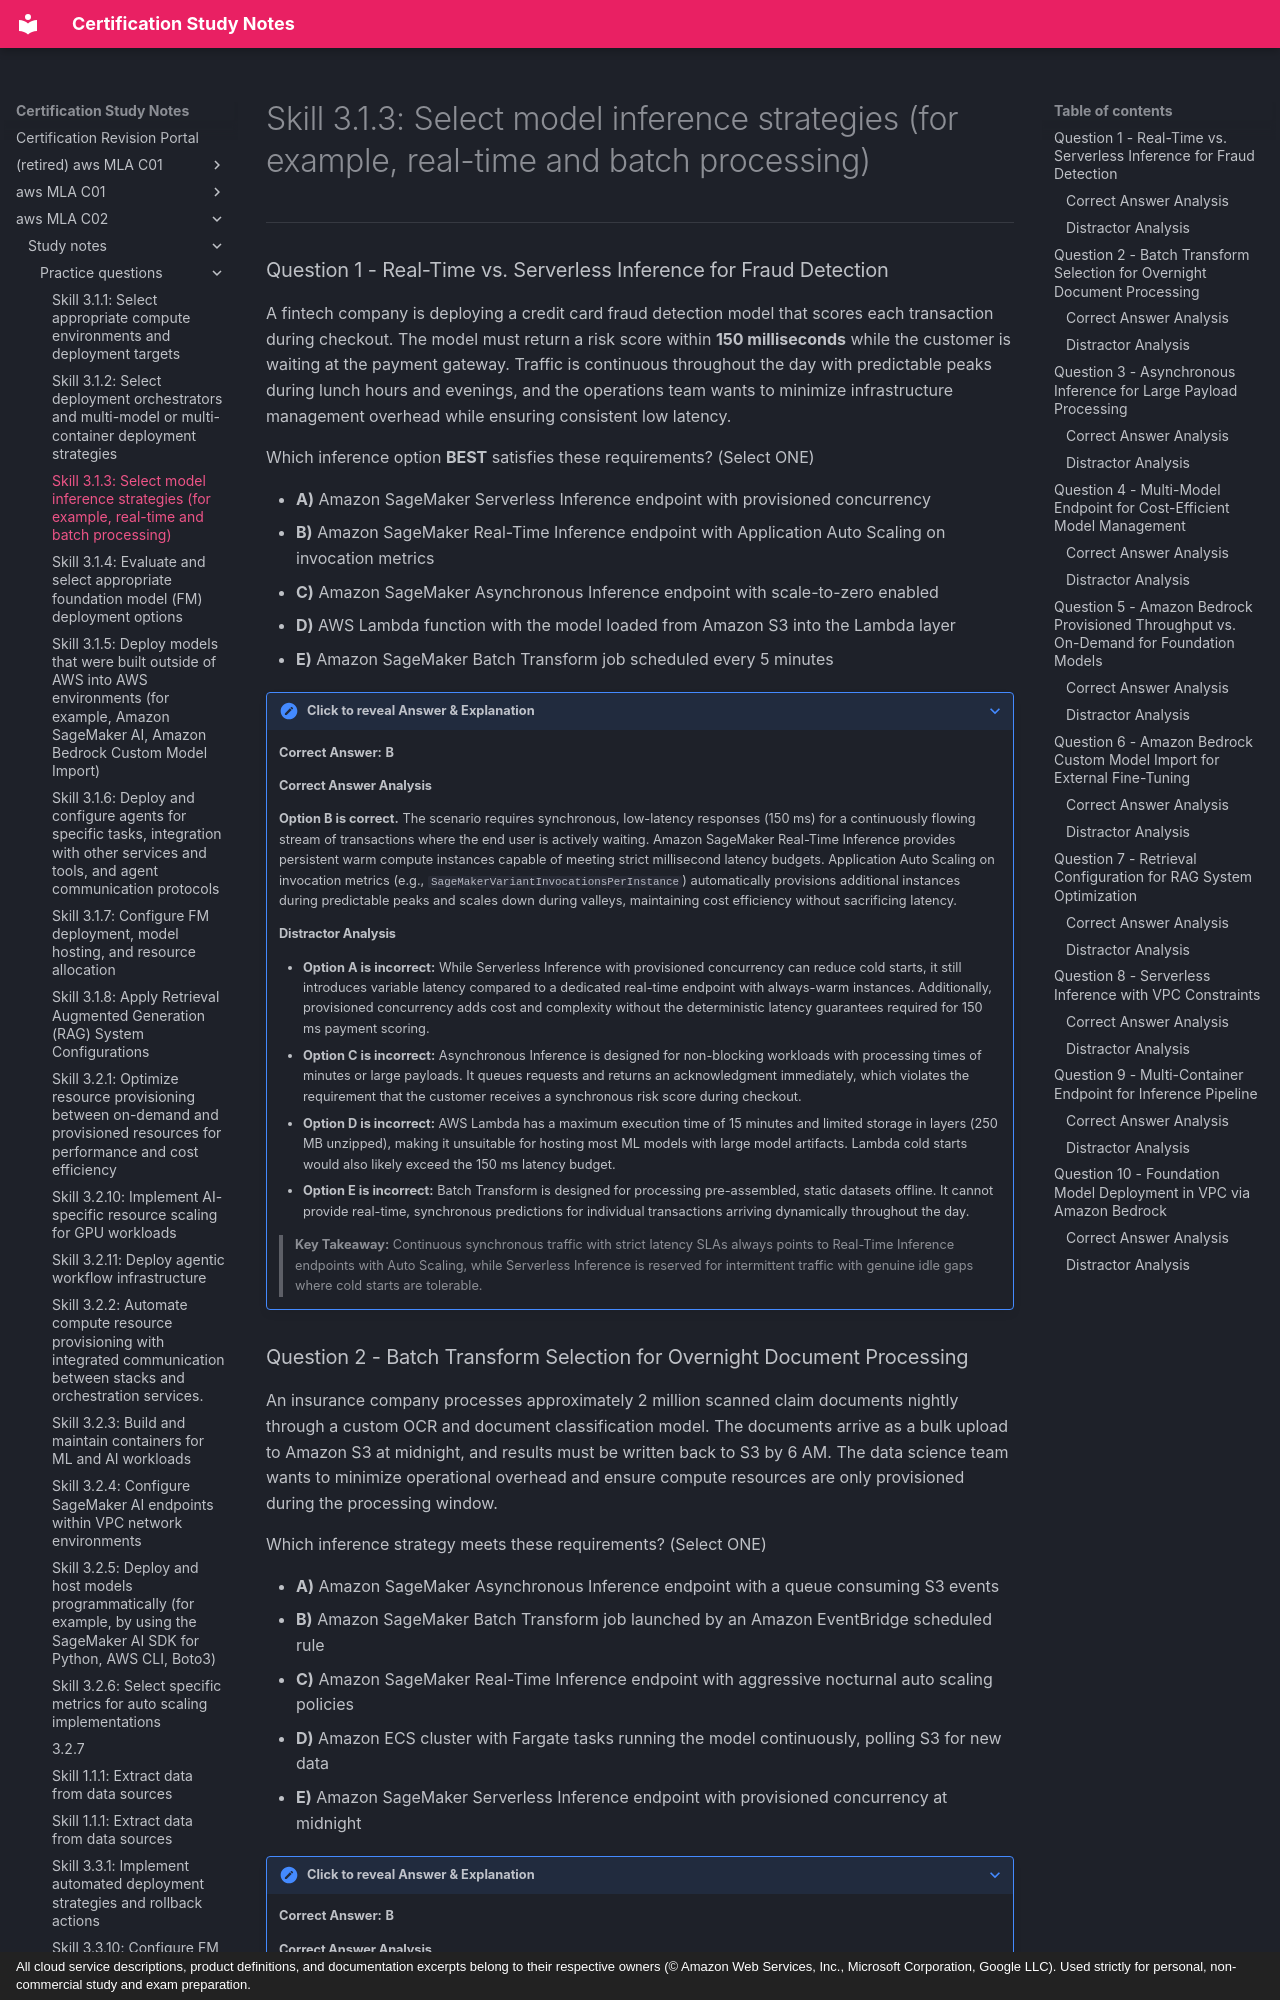

repository: monitus2022/cert_study_notes · page: aws_MLA_C02/study_notes/practice_questions/3.1.3/index.html · generator: mkdocs · copyright: All cloud service descriptions, product definitions, and documentation excerpts belong to their respective owners (© Amazon Web Services, Inc., Microsoft Corporation, Google LLC). Used strictly for personal, non-commercial study and exam preparation.

# Skill 3.1.3: Select model inference strategies (for example, real-time and batch processing)

---

### Question 1 - Real-Time vs. Serverless Inference for Fraud Detection

A fintech company is deploying a credit card fraud detection model that scores each transaction during checkout. The model must return a risk score within **150 milliseconds** while the customer is waiting at the payment gateway. Traffic is continuous throughout the day with predictable peaks during lunch hours and evenings, and the operations team wants to minimize infrastructure management overhead while ensuring consistent low latency.

Which inference option **BEST** satisfies these requirements? (Select ONE)

* **A)** Amazon SageMaker Serverless Inference endpoint with provisioned concurrency
* **B)** Amazon SageMaker Real-Time Inference endpoint with Application Auto Scaling on invocation metrics
* **C)** Amazon SageMaker Asynchronous Inference endpoint with scale-to-zero enabled
* **D)** AWS Lambda function with the model loaded from Amazon S3 into the Lambda layer
* **E)** Amazon SageMaker Batch Transform job scheduled every 5 minutes

??? note "Click to reveal Answer & Explanation"
    **Correct Answer:** **B**

    #### Correct Answer Analysis
    **Option B is correct.** The scenario requires synchronous, low-latency responses (150 ms) for a continuously flowing stream of transactions where the end user is actively waiting. Amazon SageMaker Real-Time Inference provides persistent warm compute instances capable of meeting strict millisecond latency budgets. Application Auto Scaling on invocation metrics (e.g., `SageMakerVariantInvocationsPerInstance`) automatically provisions additional instances during predictable peaks and scales down during valleys, maintaining cost efficiency without sacrificing latency.

    #### Distractor Analysis
    * **Option A is incorrect:** While Serverless Inference with provisioned concurrency can reduce cold starts, it still introduces variable latency compared to a dedicated real-time endpoint with always-warm instances. Additionally, provisioned concurrency adds cost and complexity without the deterministic latency guarantees required for 150 ms payment scoring.
    * **Option C is incorrect:** Asynchronous Inference is designed for non-blocking workloads with processing times of minutes or large payloads. It queues requests and returns an acknowledgment immediately, which violates the requirement that the customer receives a synchronous risk score during checkout.
    * **Option D is incorrect:** AWS Lambda has a maximum execution time of 15 minutes and limited storage in layers (250 MB unzipped), making it unsuitable for hosting most ML models with large model artifacts. Lambda cold starts would also likely exceed the 150 ms latency budget.
    * **Option E is incorrect:** Batch Transform is designed for processing pre-assembled, static datasets offline. It cannot provide real-time, synchronous predictions for individual transactions arriving dynamically throughout the day.

    > **Key Takeaway:** Continuous synchronous traffic with strict latency SLAs always points to Real-Time Inference endpoints with Auto Scaling, while Serverless Inference is reserved for intermittent traffic with genuine idle gaps where cold starts are tolerable.
